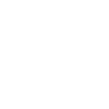
t = 0.00 s
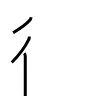
t = 3.00 s
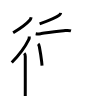
t = 6.00 s
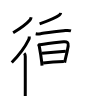
t = 9.00 s
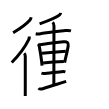
t = 12.00 s
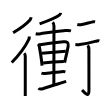
t = 15.00 s

The animated SVG that drew these frames (rendered in a browser with its animation timeline set to each time). Animation: 15 SMIL elements (animate=15); one cycle of 15.00 s.

<svg width="109px" height="109px" viewBox="0 0 px 109px" xmlns="http://www.w3.org/2000/svg" xmlns:xlink="http://www.w3.org/1999/xlink" xml:space="preserve" version="1.1"  baseProfile="full">
<path d="M31.12,17.25c-0.24,1.12-0.63,2.06-1.17,2.69c-2.68,3.15-9.2,8.16-16.81,12.81" style="fill:none;stroke:black;stroke-width:3;opacity:0">
  <animate attributeType="CSS" attributeName="opacity" from="0" to="1" begin="0s" dur="1s" repeatCount="Indefinite" fill="freeze" />
</path>
<path d="M29.28,36.5c0.09,1.12-0.08,2.17-0.58,3.19c-3.45,7.06-7.58,13.44-16.95,22.81" style="fill:none;stroke:black;stroke-width:3;opacity:0">
  <animate attributeType="CSS" attributeName="opacity" from="0" to="1" begin="1s" dur="1s" repeatCount="Indefinite" fill="freeze" />
</path>
<path d="M24.21,53.25c0.77,0.77,1.06,2,1.06,3.16c0,0.42,0.03,21.22,0,33.22c-0.01,2.71-0.01,4.91-0.01,6.25" style="fill:none;stroke:black;stroke-width:3;opacity:0">
  <animate attributeType="CSS" attributeName="opacity" from="0" to="1" begin="2s" dur="1s" repeatCount="Indefinite" fill="freeze" />
</path>
<path d="M60.64,12.89c-0.14,0.99-0.86,1.8-1.34,2.18c-2.69,2.19-9.43,5.06-19.7,8.82" style="fill:none;stroke:black;stroke-width:3;opacity:0">
  <animate attributeType="CSS" attributeName="opacity" from="0" to="1" begin="3s" dur="1s" repeatCount="Indefinite" fill="freeze" />
</path>
<path d="M35.72,33.75c1.98,0.37,3.52,0.09,5.52-0.18c6.2-0.86,17.26-2.16,24.04-2.98c1.83-0.22,3.94-0.24,5.7,0.29" style="fill:none;stroke:black;stroke-width:3;opacity:0">
  <animate attributeType="CSS" attributeName="opacity" from="0" to="1" begin="4s" dur="1s" repeatCount="Indefinite" fill="freeze" />
</path>
<path d="M38.12,43.91c0.86,0.86,1.12,2.27,1.3,3.19c0.83,4.4,1.46,8.15,2.22,14.39c0.17,1.39,0.27,2.76,0.38,4.05" style="fill:none;stroke:black;stroke-width:3;opacity:0">
  <animate attributeType="CSS" attributeName="opacity" from="0" to="1" begin="5s" dur="1s" repeatCount="Indefinite" fill="freeze" />
</path>
<path d="M39.88,44.84c6.73-1.11,16.37-2.21,23.7-3.08c3.24-0.38,5.18,0.65,4.61,4.23c-0.48,3.04-1.31,7.01-2.66,12.48C65.16,59.96,65,61,64.61,62.53" style="fill:none;stroke:black;stroke-width:3;opacity:0">
  <animate attributeType="CSS" attributeName="opacity" from="0" to="1" begin="6s" dur="1s" repeatCount="Indefinite" fill="freeze" />
</path>
<path d="M42.01,53.22c4.87-0.47,19.74-1.72,23.82-1.99" style="fill:none;stroke:black;stroke-width:3;opacity:0">
  <animate attributeType="CSS" attributeName="opacity" from="0" to="1" begin="7s" dur="1s" repeatCount="Indefinite" fill="freeze" />
</path>
<path d="M43.13,62.94c5.99-0.65,13.25-1.19,20.73-1.49" style="fill:none;stroke:black;stroke-width:3;opacity:0">
  <animate attributeType="CSS" attributeName="opacity" from="0" to="1" begin="8s" dur="1s" repeatCount="Indefinite" fill="freeze" />
</path>
<path d="M52.69,22.23c0.85,0.85,1.28,2.27,1.28,3.88c0,6.89-0.1,51.63-0.1,58.14" style="fill:none;stroke:black;stroke-width:3;opacity:0">
  <animate attributeType="CSS" attributeName="opacity" from="0" to="1" begin="9s" dur="1s" repeatCount="Indefinite" fill="freeze" />
</path>
<path d="M41.44,73.19c1.07,0.36,2.51,0.43,3.57,0.29c5.89-0.79,12.75-1.36,16.51-1.8c1.31-0.16,2.58-0.26,3.87,0.15" style="fill:none;stroke:black;stroke-width:3;opacity:0">
  <animate attributeType="CSS" attributeName="opacity" from="0" to="1" begin="10s" dur="1s" repeatCount="Indefinite" fill="freeze" />
</path>
<path d="M38.67,88.13c0.83,1.12,2.09,1.27,4.06,0.61C51,86,56.75,84.38,66.16,81.44" style="fill:none;stroke:black;stroke-width:3;opacity:0">
  <animate attributeType="CSS" attributeName="opacity" from="0" to="1" begin="11s" dur="1s" repeatCount="Indefinite" fill="freeze" />
</path>
<path d="M77.32,24.45c1.43,0.3,3.21,0.28,4.45,0.04c3.76-0.73,7.69-1.93,10.93-2.62c0.86-0.18,1.91-0.13,2.35-0.01" style="fill:none;stroke:black;stroke-width:3;opacity:0">
  <animate attributeType="CSS" attributeName="opacity" from="0" to="1" begin="12s" dur="1s" repeatCount="Indefinite" fill="freeze" />
</path>
<path d="M75.38,44.42c1.75,0.21,3.46,0.33,4.51,0.16c7.33-1.17,12.61-2.58,17-3.66c1.04-0.26,1.96-0.32,2.5-0.13" style="fill:none;stroke:black;stroke-width:3;opacity:0">
  <animate attributeType="CSS" attributeName="opacity" from="0" to="1" begin="13s" dur="1s" repeatCount="Indefinite" fill="freeze" />
</path>
<path d="M87.6,45.33c1.03,1.03,1.31,2.29,1.31,4.52c0,14.56,0.03,35.91,0.03,40.87c0,8.03-5.61,0.5-6.88-0.75" style="fill:none;stroke:black;stroke-width:3;opacity:0">
  <animate attributeType="CSS" attributeName="opacity" from="0" to="1" begin="14s" dur="1s" repeatCount="Indefinite" fill="freeze" />
</path>
</svg>
